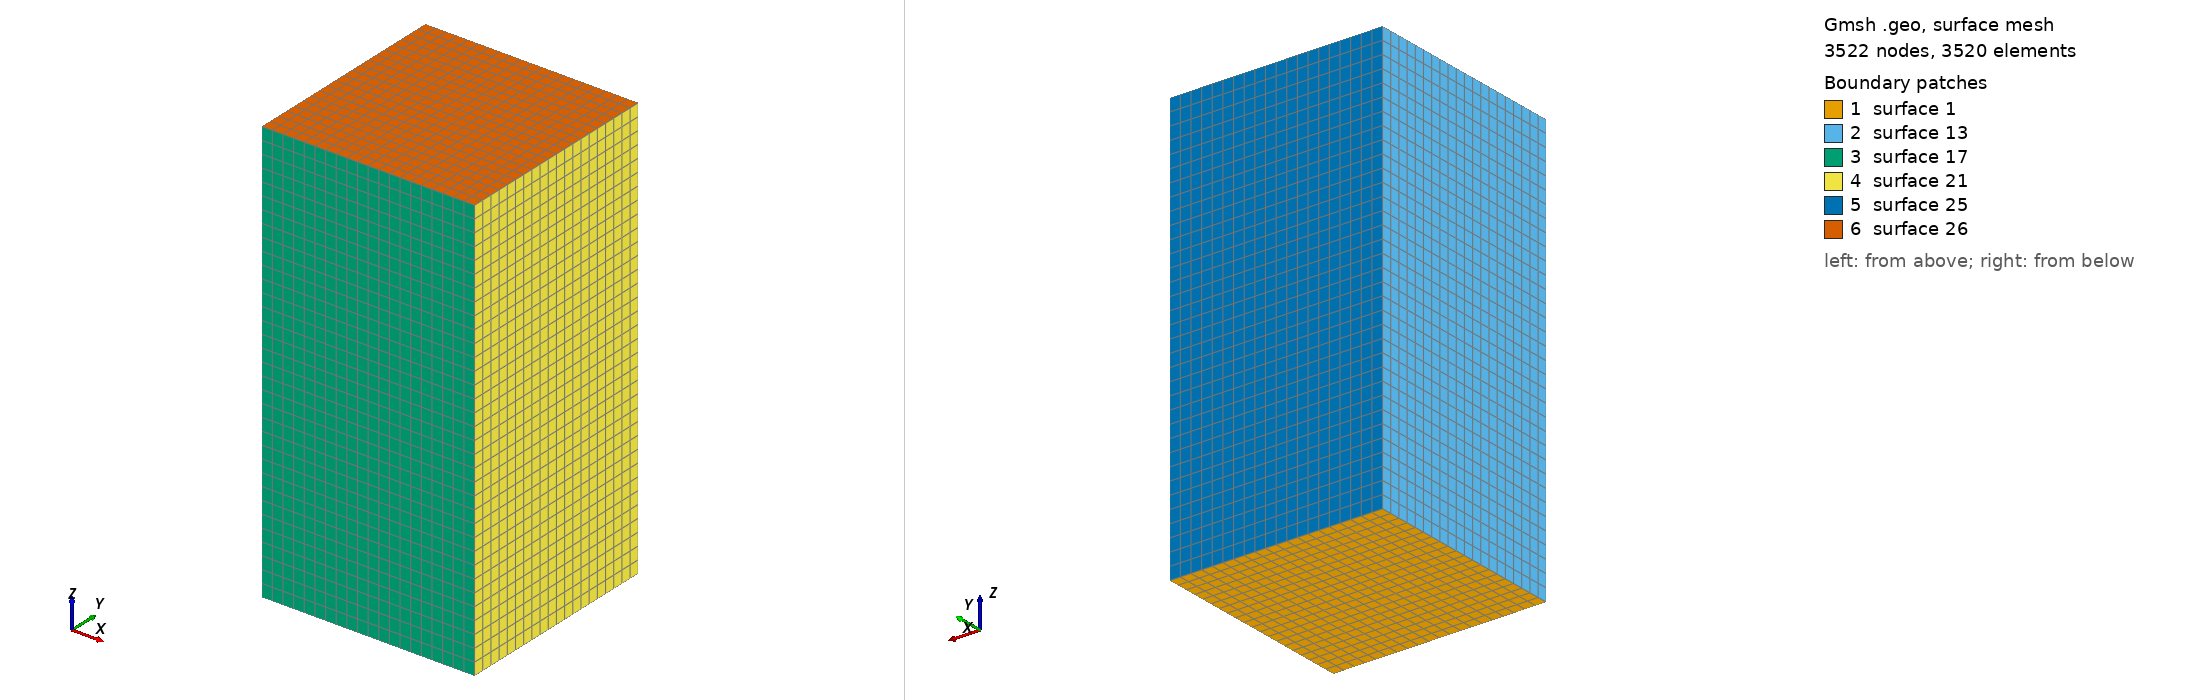

Gmsh geometry script, surface-meshed: 3522 nodes, 3520 surface elements. Boundary patches (legend numbers): 1 surface 1, 2 surface 13, 3 surface 17, 4 surface 21, 5 surface 25, 6 surface 26. Left view from above one corner, right view from below the opposite corner. The script declares no physical surfaces, so the legend lists its geometric surfaces. The drawing asked Gmsh for element sizes between 1% and 20% of the model's largest extent; the script's own settings can give other sizes.

=== weigui.geo (drawn) ===
a=20.;
b=20.;
c=40.;
Point(1)={-a/2,-b/2,0.0};
Point(2)={ a/2,-b/2,0.0};
Point(3)={ a/2, b/2,0.0};
Point(4)={-a/2, b/2,0.0};
//+
Line(1) = {1, 2};
//+
Line(2) = {2, 3};
//+
Line(3) = {3, 4};
//+
Line(4) = {4, 1};
//+
Curve Loop(1) = {4, 1, 2, 3};
//+
Plane Surface(1) = {1};
//+
Transfinite Curve {1, 2, 3, 4} = 21 Using Progression 1;
//+
Transfinite Surface {1} = {1, 2, 3, 4};
//+
Recombine Surface {1};
//+
Extrude {0, 0, c} {
  Surface{1}; Layers {34}; Recombine;
}
//+
Physical Volume("BEAM", 27) = {1};
